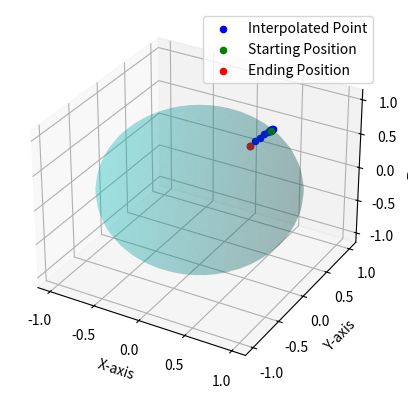

Source code (Python):
import matplotlib.pyplot as plt
from mpl_toolkits.mplot3d import Axes3D
import numpy as np
import argparse

##################
### PARAMETERS ###
##################

R = 1
P1 = np.array([0.5, 0.5, 0.707])
P2 = np.array([0, 1, 0])
SPHERE_RESOLUTION = 40
PATH_RESOLUTION = 10

#######################################
### VISUALIZATION AND INTERPOLATION ###
#######################################


def getSphereSurface(resolution):
    """
    Given a resolution (int), returns an arrays of x, y, and z points
    respectively where resolution = len(x) = len(y) = len(z).
    """
    res = complex(0, resolution)
    u, v = np.mgrid[0 : 2 * np.pi : res, 0 : np.pi : res]
    x = np.cos(u) * np.sin(v) * R
    y = np.sin(u) * np.sin(v) * R
    z = np.cos(v) * R
    return x, y, z


def slerp(p1, p2, t):
    """
    Performs a spherical linear interpolation from P1 to P2 with t number
    of points.
    """
    omega = np.arccos(p1.dot(p2))
    sinOmega = np.sin(omega)
    t = t[:, np.newaxis]
    return (np.sin((1 - t) * omega) * p1 + np.sin(t * omega) * p2) / sinOmega


def plot():
    """
    Plots the sphere and interpolated points from P1 to P2.
    """
    ax = plt.figure().add_subplot(111, projection="3d")
    x, y, z = getSphereSurface(SPHERE_RESOLUTION)
    ax.plot_surface(x, y, z, color="c", alpha=0.2, linewidth=0)
    ax.set_xlabel("X-axis")
    ax.set_ylabel("Y-axis")
    ax.set_zlabel("Z-axis")

    arc = slerp(P1, P2, np.linspace(0, 1, PATH_RESOLUTION))

    for point in arc:
        ax.scatter(
            *point,
            color="b",
            label="Interpolated Point" if np.array_equal(point, arc[0]) else None
        )
    ax.plot(arc[:, 0], arc[:, 1], arc[:, 2])
    ax.scatter(*P1, color="g", label="Starting Position")
    ax.scatter(*P2, color="r", label="Ending Position")
    plt.legend()


def generateRandom():
    """
    Generates a random sampling of points along a sphere and tests the
    interpolation algorithm.
    """
    vec = np.random.randn(3, 10)
    vec /= np.linalg.norm(vec, axis=0)
    xs, ys, zs = vec
    global P1, P2
    for i in range(1, len(xs)):
        P1 = np.array([xs[i - 1], ys[i - 1], zs[i - 1]])
        P2 = np.array([xs[i], ys[i], zs[i]])
        plot()
    plt.show()


########################################
### ARGUMENT PARSING AND ENTRY POINT ###
########################################

if __name__ == "__main__":
    parser = argparse.ArgumentParser(
        description="Processes a path along a sphere for a robotic end-effector."
    )
    parser.add_argument(
        "-r",
        "--radius",
        type=float,
        help="Sets the radius for the sphere used, default={}".format(R),
    )
    parser.add_argument(
        "-sr",
        "--sphere_resolution",
        type=int,
        help="Sets the resolution of the sphere overlay, default={}".format(
            SPHERE_RESOLUTION
        ),
    )
    parser.add_argument(
        "-pr",
        "--path_resolution",
        type=int,
        help="Sets the resolution of the path interpolation, default={}".format(
            PATH_RESOLUTION
        ),
    )
    parser.add_argument(
        "-p1",
        "--point1",
        nargs="+",
        help="Sets the point for P1[x, y, z], default={}".format(P1),
    )
    parser.add_argument(
        "-p2",
        "--point2",
        nargs="+",
        help="Sets the point for P2[x, y, z], default={}".format(P2),
    )
    parser.add_argument(
        "--test",
        action="store_true",
        help="Automatically tests the program with a sample of randomly generated points",
    )
    args = parser.parse_args()

    # Sets the global parameters according to the command line arguments
    if args.radius:
        R = args.radius
    if args.sphere_resolution:
        SPHERE_RESOLUTION = args.sphere_resolution
    if args.path_resolution:
        PATH_RESOLUTION = args.path_resolution
    if args.point1:
        P1 = np.array([float(point) for point in args.point1])
    if args.point2:
        P2 = np.array([float(point) for point in args.point2])

    if args.test:
        generateRandom()
    else:
        plot()
        plt.show()
